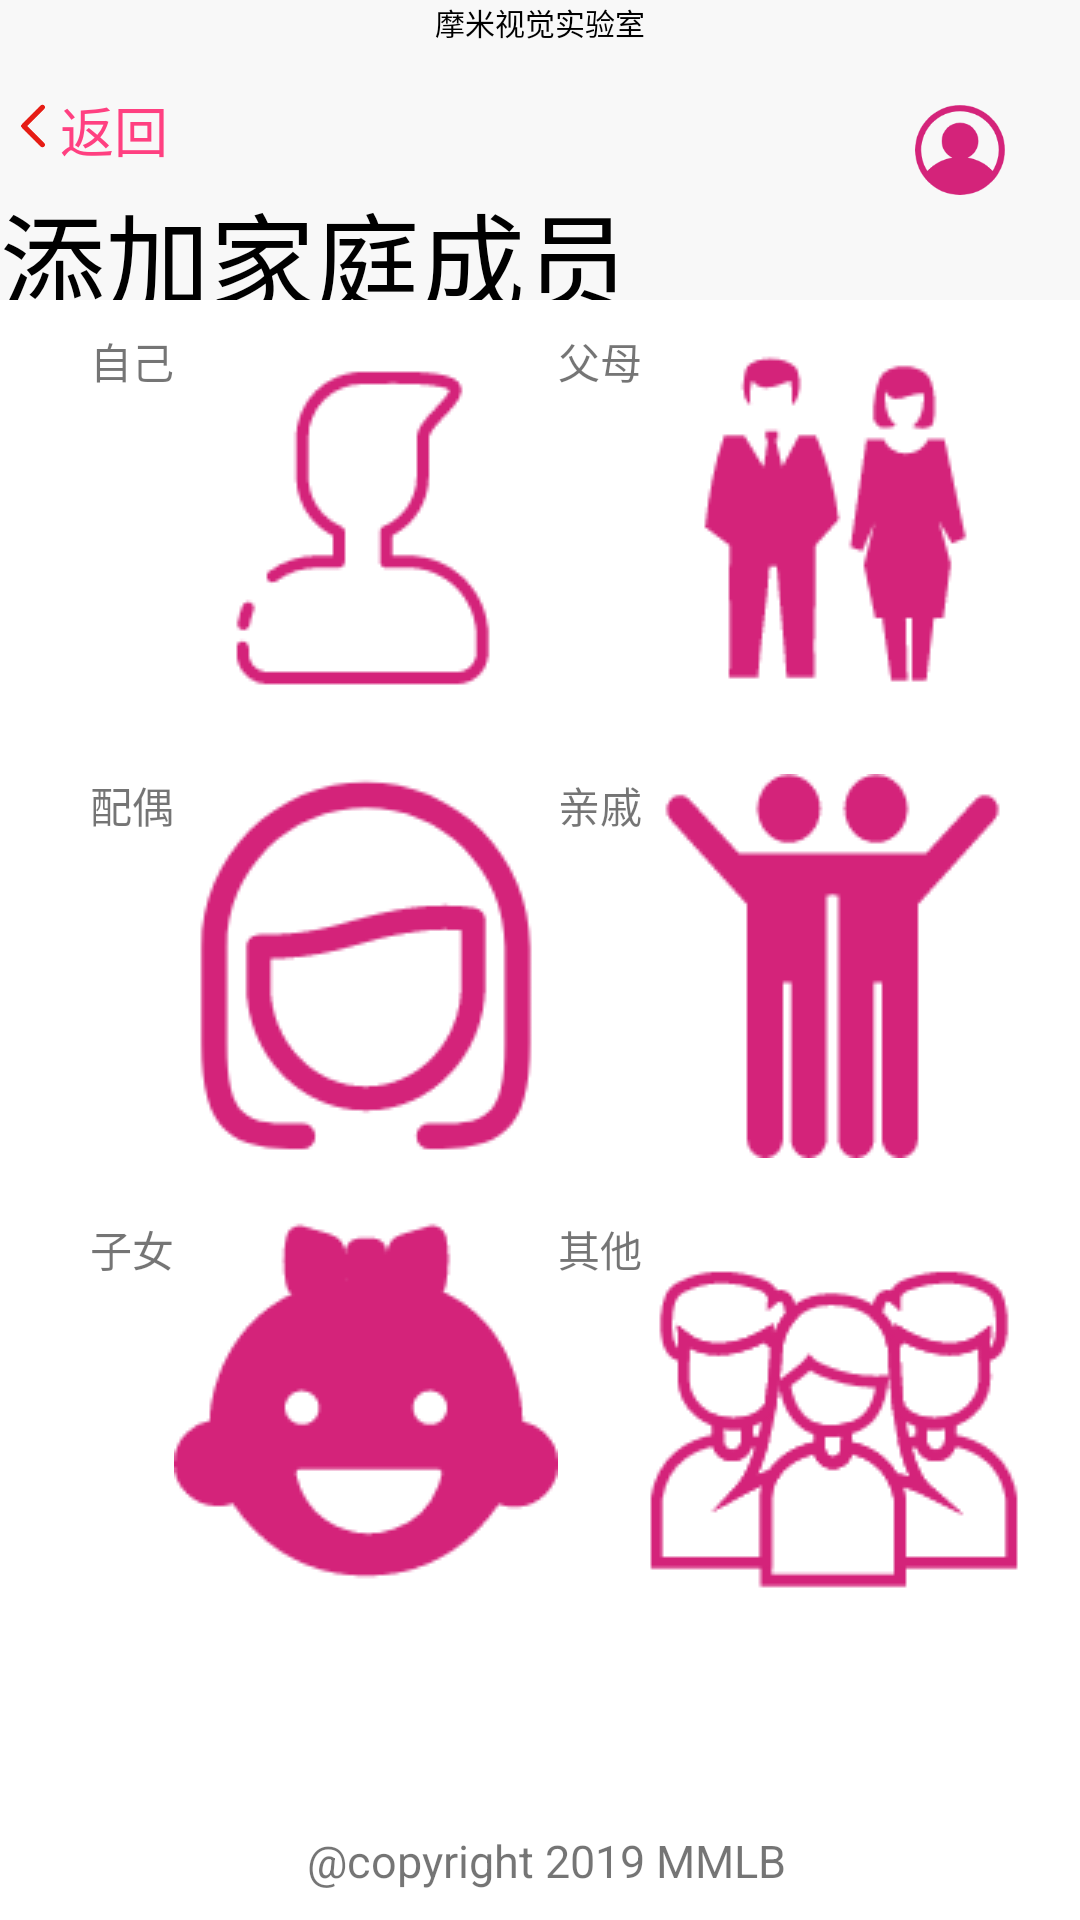

Layout XML and referenced resources for this Android screen:
<!-- AndroidManifest.xml: application theme AppTheme -->
<!-- res/layout/familysetting.xml -->
<?xml version="1.0" encoding="utf-8"?>
<RelativeLayout xmlns:android="http://schemas.android.com/apk/res/android"
    android:layout_width="match_parent"
    android:layout_height="wrap_content"
    android:background="#ffffff"
    android:orientation="vertical">

    <RelativeLayout xmlns:android="http://schemas.android.com/apk/res/android"
        android:id="@+id/relativeLayout"
        android:layout_width="match_parent"
        android:layout_height="100dp"
        android:layout_alignParentStart="true"
        android:layout_alignParentTop="true"
        android:background="#FFF8F8F8"
        android:orientation="vertical">

        <ImageView
            android:layout_width="18sp"
            android:layout_height="18sp"
            android:layout_marginLeft="3sp"
            android:layout_marginTop="33dp"
            android:src="@mipmap/pointleft" />

        <TextView
            android:id="@+id/textView1"
            android:layout_width="match_parent"
            android:layout_height="wrap_content"
            android:layout_centerHorizontal="true"
            android:layout_gravity="center_horizontal"
            android:layout_marginTop="0dp"
            android:singleLine="false"
            android:text="摩米视觉实验室"
            android:textAlignment="center"
            android:textColor="#000"
            android:textSize="10sp" />

        <TextView
            android:id="@+id/textView8"
            android:layout_width="wrap_content"
            android:layout_height="wrap_content"
            android:layout_marginLeft="20sp"
            android:layout_marginTop="30dp"
            android:clickable="true"
            android:focusable="true"
            android:singleLine="false"
            android:text="返回"
            android:textAlignment="center"
            android:textAllCaps="true"
            android:textColor="@color/colorAccent"
            android:textSize="18sp" />

        <TextView
            android:id="@+id/textView2"
            android:layout_width="wrap_content"
            android:layout_height="wrap_content"
            android:layout_marginTop="60dp"
            android:singleLine="false"
            android:text="添加家庭成员"
            android:textAlignment="center"
            android:textColor="#000"
            android:textSize="35sp" />

        <ImageView
            android:layout_width="30sp"
            android:layout_height="30sp"
            android:layout_alignParentEnd="true"
            android:layout_centerVertical="true"
            android:layout_marginEnd="25dp"
            android:src="@drawable/head" />
    </RelativeLayout>


    <RelativeLayout
        android:layout_width="350sp"
        android:layout_height="match_parent"
        android:layout_marginStart="30sp"
        android:layout_marginTop="110sp">


        <TableLayout
            android:layout_width="match_parent"
            android:layout_height="match_parent">

            <TableRow android:layout_marginTop="0sp">

                <TextView android:text="自己" />

                <ImageView
                    android:id="@+id/image1"
                    android:clickable="true"
                    android:focusable="true"
                    android:src="@drawable/self" />

                <TextView android:text="父母" />

                <ImageView
                    android:id="@+id/image2"
                    android:clickable="true"
                    android:focusable="true"
                    android:src="@drawable/parents" />
            </TableRow>

            <TableRow android:layout_marginTop="20sp">

                <TextView android:text="配偶" />

                <ImageView
                    android:id="@+id/image3"
                    android:clickable="true"
                    android:focusable="true"
                    android:src="@drawable/wife" />

                <TextView android:text="亲戚" />

                <ImageView
                    android:id="@+id/image4"
                    android:clickable="true"
                    android:focusable="true"
                    android:src="@drawable/brother" />
            </TableRow>

            <TableRow android:layout_marginTop="20sp">

                <TextView android:text="子女" />

                <ImageView
                    android:id="@+id/image5"
                    android:clickable="true"
                    android:focusable="true"
                    android:src="@drawable/children" />

                <TextView android:text="其他" />

                <ImageView
                    android:id="@+id/image6"
                    android:clickable="true"
                    android:focusable="true"
                    android:src="@drawable/sister" />
            </TableRow>

        </TableLayout>


    </RelativeLayout>


    <TextView
        android:id="@+id/textView9"
        android:layout_width="match_parent"
        android:layout_height="30sp"
        android:layout_alignParentBottom="true"
        android:layout_alignParentStart="true"
        android:layout_gravity="center_horizontal"
        android:singleLine="false"
        android:text=" @copyright 2019 MMLB"
        android:textAlignment="center"
        android:textSize="15sp" />


</RelativeLayout>
<!-- resources referenced by this layout -->
<resources>
  <color name="colorAccent">#FF4081</color>
  <!-- drawable brother: png bitmap (drawable, 2473 bytes) -->
  <!-- drawable children: png bitmap (drawable, 2959 bytes) -->
  <!-- drawable head: png bitmap (drawable, 5887 bytes) -->
  <!-- drawable parents: png bitmap (drawable, 3345 bytes) -->
  <!-- drawable self: png bitmap (drawable, 2631 bytes) -->
  <!-- drawable sister: png bitmap (drawable, 6459 bytes) -->
  <!-- drawable wife: png bitmap (drawable, 5661 bytes) -->
  <!-- mipmap pointleft: png bitmap (mipmap-hdpi, 1358 bytes) -->
  <style name="AppTheme" parent="Base.Theme.AppCompat.Light.DarkActionBar"> 
          <item name="colorPrimary">@color/colorPrimary</item>
          <item name="colorPrimaryDark">@color/colorPrimaryDark</item>
          <item name="colorAccent">@color/colorAccent</item>
      </style>
  <color name="colorPrimary">#3F51B5</color>
  <color name="colorPrimaryDark">#303F9F</color>
</resources>
